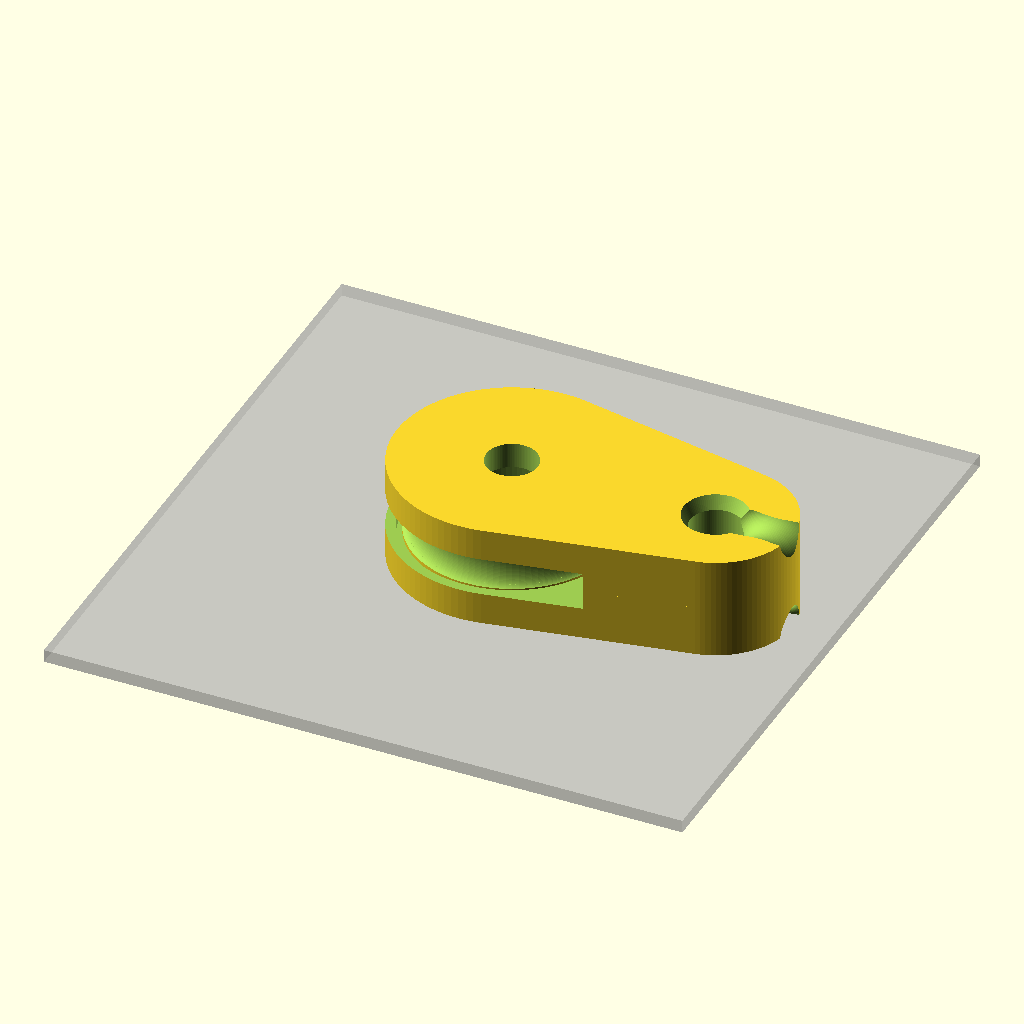
Cell 1: rendered with the file's own defaults.
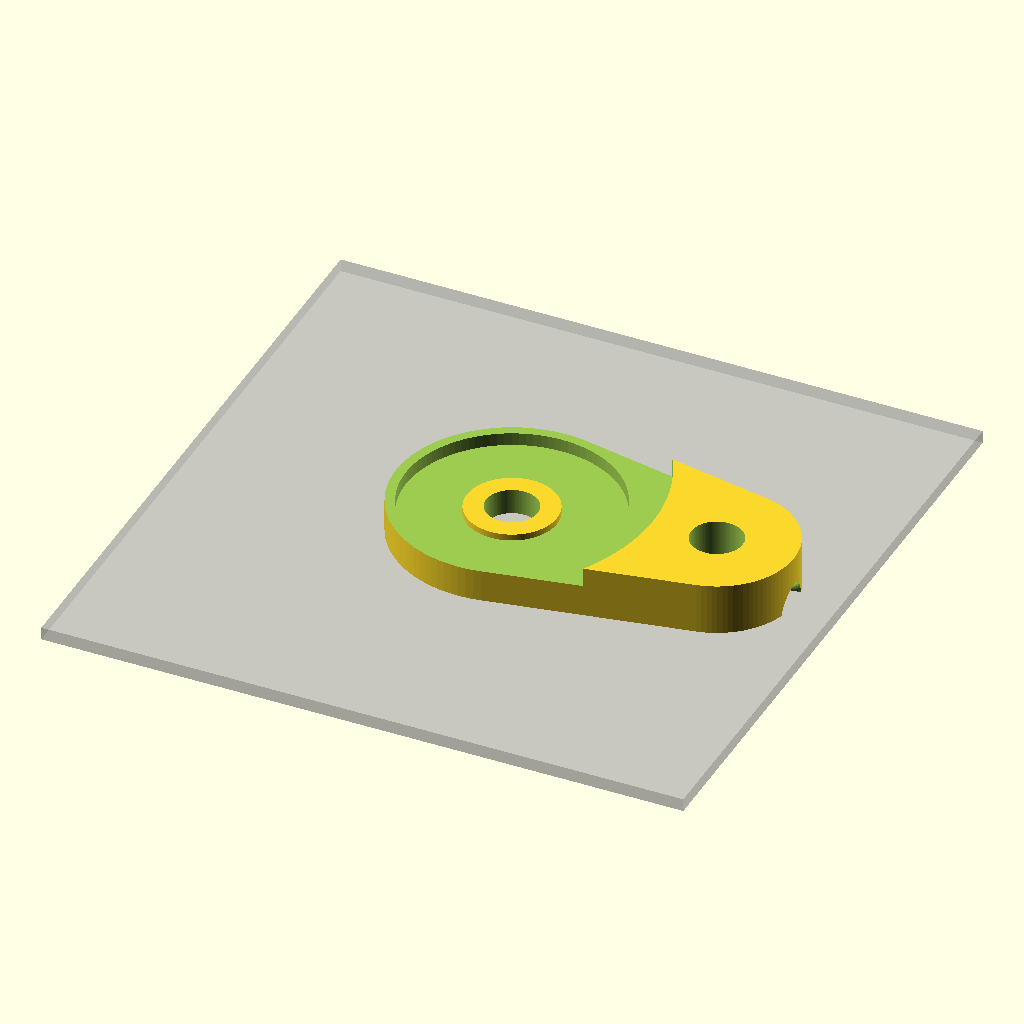
Cell 2 — part set to "flangia", the other parameters unchanged.
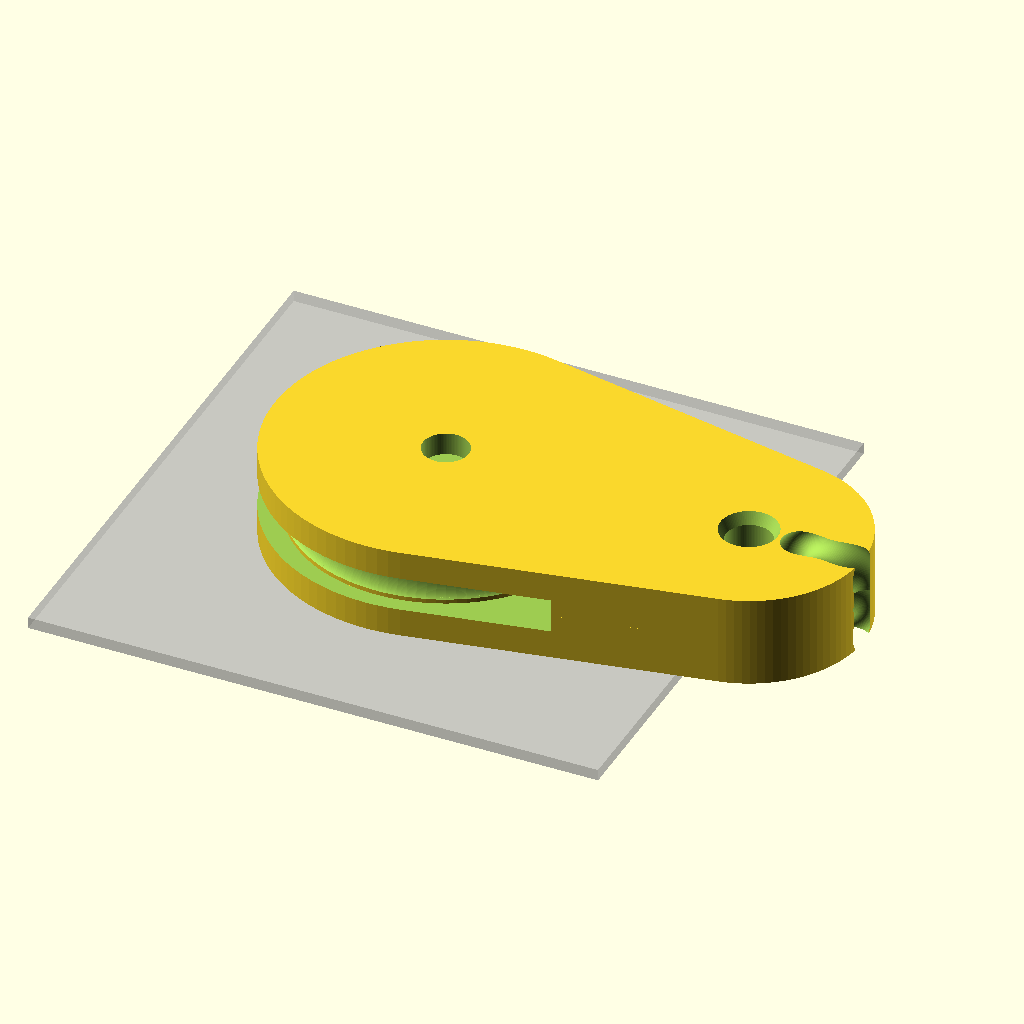
Cell 3 — bearing_diameter set to 40, the other parameters unchanged.
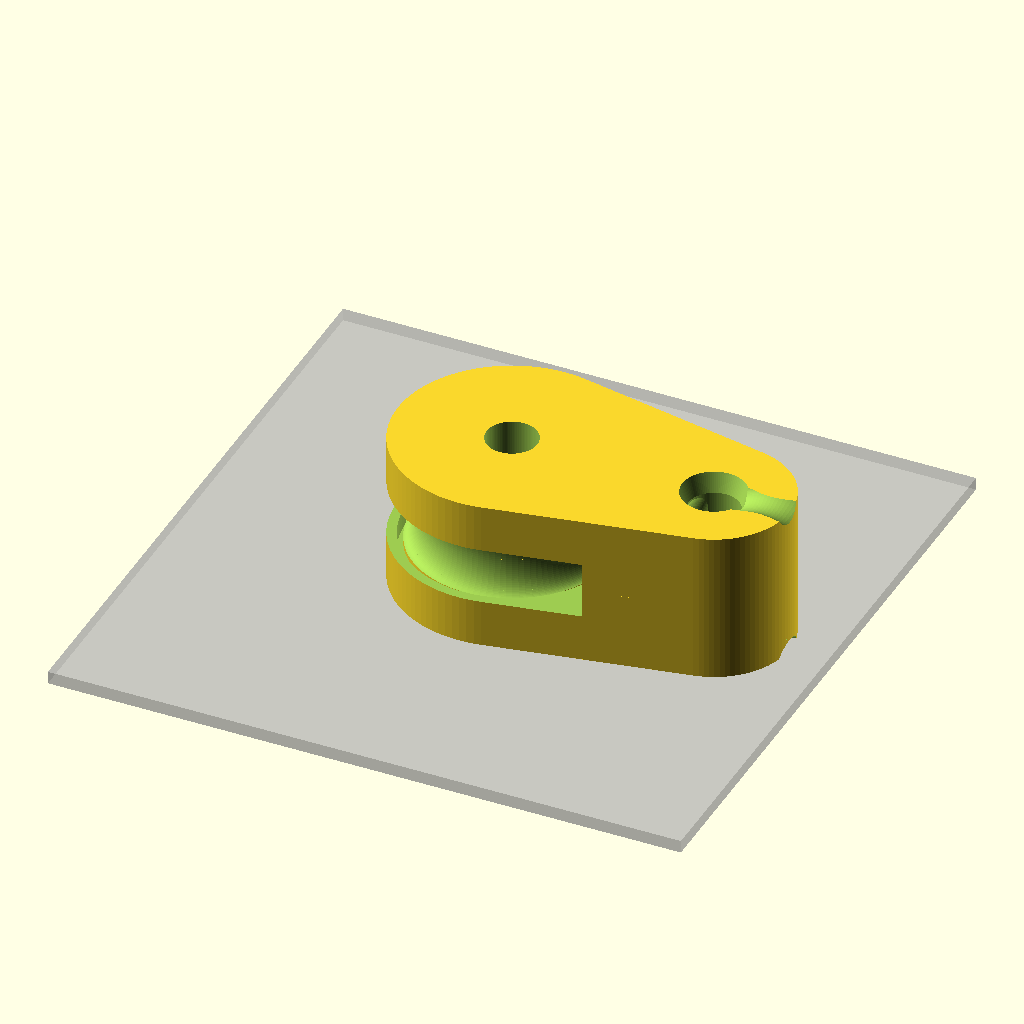
Cell 4: the same model with bearing_height = 12.
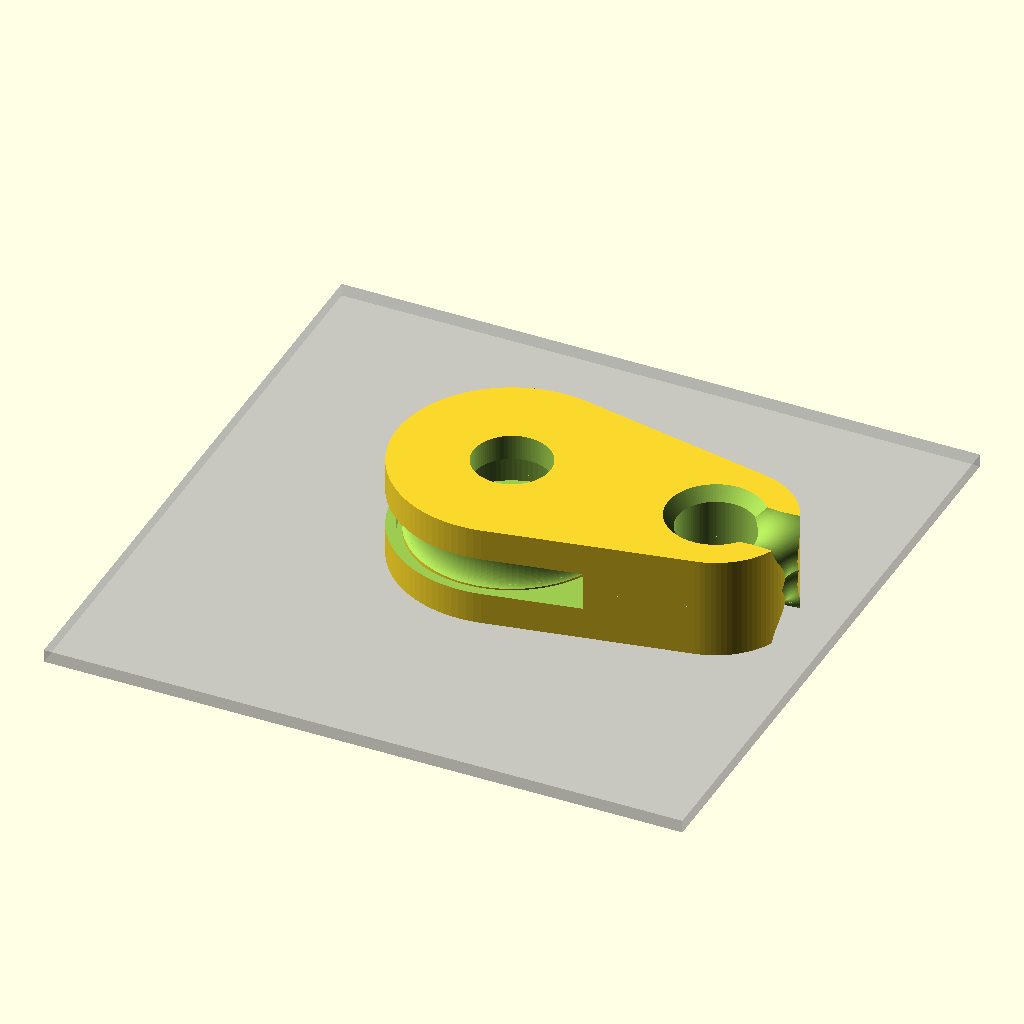
Cell 5: the same model with bearing_hole = 12.
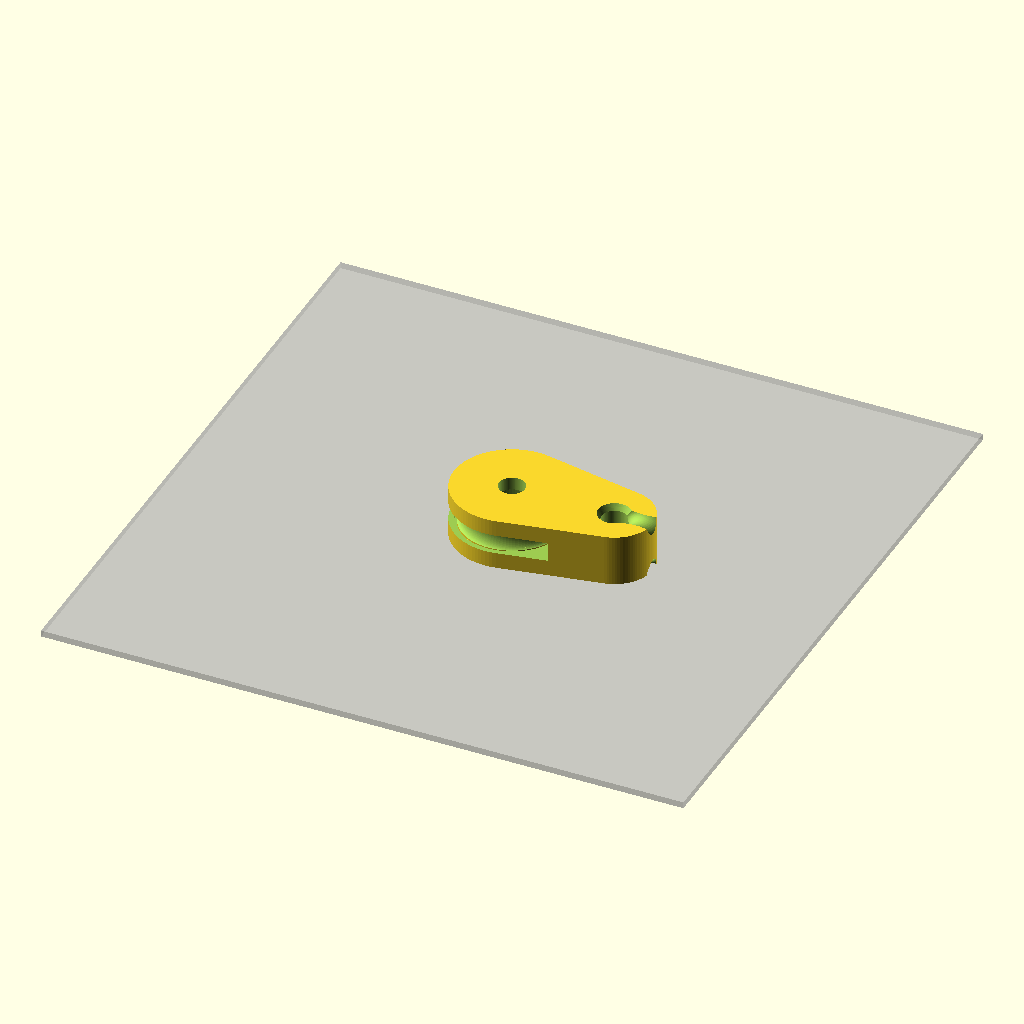
Cell 6: the same model with plate_side = 200.
All cells are drawn from the same view direction (rotation 55°, 0°, 25°, orthographic, colour scheme Cornfield), but the view is re-fitted for each cell, so position and scale can differ between cells as well as the parameter.
The OpenSCAD source (scadFiles/1203544/1880848.scad):
$fn = 100;

// Which one would you like to see?
part = "all"; // [flangia:Half Shell,gola:Bearing Dress,all:Complete Pulley]

// External bearing diameter in mm
bearing_diameter = 24; //[10:40]
// Bearing height in mm
bearing_height = 8; //[4:12]
// Bearing hole diameter in mm
bearing_hole = 8; //[4:12]

// Plate side in mm
plate_side = 100;

draw();

module draw() {
	if (part == "flangia") {
		translate([0,0,bearing_height]) flangia();
	} else if (part == "gola") {
		translate([0,0,bearing_height / 2]) gola();
	} else if (part == "all") {
		translate([0,0,bearing_height]) {
			flangia();
			gola();
			rotate([180,0,0]) flangia();
		}
	} else {
		translate([0,0,bearing_height]) {
			flangia();
			gola();
			rotate([180,0,0]) flangia();
		}
	}
	%translate([0,0,-1]) cube([plate_side,plate_side,2], center=true);
}
module flangia() {
	union() {
		difference() {
			translate([0,0,-bearing_height/2]) hull() {
			   translate([bearing_diameter*1.33,0,0]) cylinder(d=bearing_diameter, h=bearing_height, center=true);
			   cylinder(d=bearing_diameter*1.5, h=bearing_height, center=true);
			}
			translate([bearing_diameter*1.33,0,-5]) cylinder(d=bearing_hole, h=bearing_height*5, center=true);
			translate([bearing_diameter*1.33,0,-bearing_height]) cylinder(d1=bearing_hole*1.5, d2=bearing_hole, h=bearing_height/2, center=true);
			translate([0,0,0]) cylinder(d=bearing_diameter*1.375, h=bearing_height*1.25, center=true);
			translate([0,0,0]) cylinder(d=bearing_hole, h=bearing_height*5, center=true);
			translate([-bearing_diameter/3,0,0]) cylinder(d=bearing_diameter*2.5, h=bearing_height*0.75, center=true);
			translate([bearing_diameter*1.666, 0, -bearing_height/4]) rotate([90,0,0]) rotate_extrude(convexity = 10) translate([bearing_height*0.9, 0, 0]) scale([0.8,1,1]) circle(r = bearing_hole/2.5);
		}
		difference() {
			translate([0,0,-bearing_height/1.6]) cylinder(d=bearing_hole*1.75, h=bearing_height/4, center=true);
			translate([0,0,0]) cylinder(d=bearing_hole, h=bearing_height*5, center=true);
		}
	}
}

module gola() {
	difference() {
		cylinder(h=bearing_height, d=bearing_diameter*1.3, center=true);
		cylinder(h=bearing_height*2, d=bearing_diameter*1.01, center=true);
		rotate_extrude($fn=100, convexity = 10) translate([bearing_diameter/1.5, 0, 0]) scale([0.5, 1]) circle(d = bearing_height*0.875);
	}
}
Parameter table extracted from the source (name, type, default, range or options):
part: string, default "all", options "flangia", "gola", "all"
bearing_diameter: number, default 24, range 10 to 40
bearing_height: number, default 8, range 4 to 12
bearing_hole: number, default 8, range 4 to 12
plate_side: number, default 100
